Run: headless pygame with SDL's dummy video driver; simulated clock (each Clock.tick advances the game by its frame time, no real sleeping); random seed 0; keys injected as events and as key.get_pressed() state; mouse plan: one left click at the window centre at the start of phase 2, then a move to the lower-right quarter at the start of phase 3; restart key R tapped at the start of phases 3 and 4.
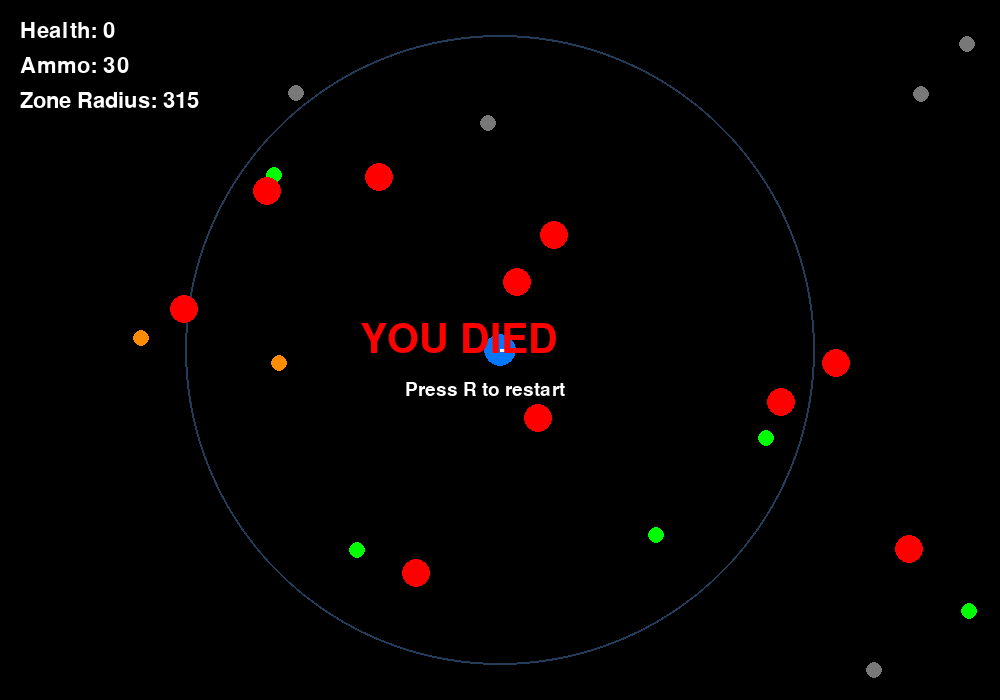
Frame 1 of 4 · flips 1–60 · no input
Frame 2 of 4 · flips 61–180 · clicked the window centre · tapped SPACE, RETURN · held RIGHT (→), D · screen unchanged from frame 1, image omitted
Frame 3 of 4 · flips 181–300 · moved the mouse to the lower-right quarter · tapped R · held DOWN (↓), S · screen unchanged from frame 2, image omitted
Frame 4 of 4 · flips 301–420 · tapped R · held LEFT (←), A, UP (↑), W · screen unchanged from frame 3, image omitted

The pygame program that drew these frames:

import math
import random
import sys

import pygame

# ------------------
# Config
# ------------------
WIDTH, HEIGHT = 1000, 700
FPS = 60

WHITE = (255, 255, 255)
BLACK = (0, 0, 0)
RED = (255, 0, 0)
GREEN = (0, 255, 0)
BLUE = (0, 120, 255)
YELLOW = (255, 220, 70)
ORANGE = (255, 140, 0)
GRAY = (120, 120, 120)


class Player:
    def __init__(self):
        self.x = WIDTH // 2
        self.y = HEIGHT // 2
        self.radius = 16
        self.speed = 4
        self.health = 100
        self.ammo = 30
        self.max_health = 100
        self.fire_cooldown = 0
        self.last_direction = (1, 0)

    def move(self, keys):
        dx = 0
        dy = 0

        if keys[pygame.K_w]:
            dy -= 1
        if keys[pygame.K_s]:
            dy += 1
        if keys[pygame.K_a]:
            dx -= 1
        if keys[pygame.K_d]:
            dx += 1

        if dx != 0 or dy != 0:
            length = math.hypot(dx, dy)
            dx /= length
            dy /= length
            self.x += dx * self.speed
            self.y += dy * self.speed

            self.last_direction = (dx, dy)

        self.x = max(self.radius, min(WIDTH - self.radius, self.x))
        self.y = max(self.radius, min(HEIGHT - self.radius, self.y))

    def shoot(self, target_x, target_y):
        if self.fire_cooldown > 0 or self.ammo <= 0:
            return None

        self.ammo -= 1
        self.fire_cooldown = 0.12

        dx = target_x - self.x
        dy = target_y - self.y
        distance = math.hypot(dx, dy) or 1

        bullet = {
            "x": self.x,
            "y": self.y,
            "vx": (dx / distance) * 8,
            "vy": (dy / distance) * 8,
            "radius": 5,
            "color": YELLOW,
        }
        return bullet

    def take_damage(self, amount):
        self.health -= amount
        self.health = max(0, self.health)

    def draw(self, screen):
        pygame.draw.circle(screen, BLUE, (int(self.x), int(self.y)), self.radius)
        # a small direction indicator
        dir_x = self.x + self.last_direction[0] * (self.radius + 8)
        dir_y = self.y + self.last_direction[1] * (self.radius + 8)
        pygame.draw.line(screen, WHITE, (self.x, self.y), (dir_x, dir_y), 3)


class Enemy:
    def __init__(self, x, y):
        self.x = x
        self.y = y
        self.radius = 14
        self.speed = random.randint(1, 2)
        self.health = 50

    def update(self, player):
        dx = player.x - self.x
        dy = player.y - self.y
        distance = math.hypot(dx, dy) or 1
        self.x += (dx / distance) * self.speed
        self.y += (dy / distance) * self.speed

        if math.hypot(player.x - self.x, player.y - self.y) < self.radius + player.radius:
            player.take_damage(1)

    def draw(self, screen):
        pygame.draw.circle(screen, RED, (int(self.x), int(self.y)), self.radius)


class Loot:
    def __init__(self, x, y, kind):
        self.x = x
        self.y = y
        self.radius = 8
        self.kind = kind
        if kind == "medkit":
            self.color = GREEN
        elif kind == "ammo":
            self.color = ORANGE
        else:
            self.color = GRAY

    def draw(self, screen):
        pygame.draw.circle(screen, self.color, (int(self.x), int(self.y)), self.radius)


class Game:
    def __init__(self):
        pygame.init()
        self.screen = pygame.display.set_mode((WIDTH, HEIGHT))
        pygame.display.set_caption("Battle Royale Prototype")
        self.clock = pygame.time.Clock()

        self.player = Player()
        self.enemies = []
        self.bullets = []
        self.loot = []
        self.game_over = False
        self.safe_zone = {
            "x": WIDTH // 2,
            "y": HEIGHT // 2,
            "radius": 320,
            "damage": 5,
        }

        for _ in range(12):
            self.enemies.append(Enemy(random.randint(30, WIDTH - 30), random.randint(30, HEIGHT - 30)))

        for _ in range(12):
            kind = random.choice(["medkit", "ammo", "armor"])
            self.loot.append(Loot(random.randint(30, WIDTH - 30), random.randint(30, HEIGHT - 30), kind))

    def spawn_enemy(self):
        self.enemies.append(Enemy(random.randint(20, WIDTH - 20), random.randint(20, HEIGHT - 20)))

    def update_safe_zone(self):
        self.safe_zone["radius"] = max(80, self.safe_zone["radius"] - 0.08)
        dist = math.hypot(self.player.x - self.safe_zone["x"], self.player.y - self.safe_zone["y"])
        if dist > self.safe_zone["radius"]:
            self.player.take_damage(self.safe_zone["damage"])

    def handle_events(self):
        for event in pygame.event.get():
            if event.type == pygame.QUIT:
                return False
            if event.type == pygame.MOUSEBUTTONDOWN and event.button == 1 and not self.game_over:
                mouse_x, mouse_y = pygame.mouse.get_pos()
                bullet = self.player.shoot(mouse_x, mouse_y)
                if bullet:
                    self.bullets.append(bullet)

        keys = pygame.key.get_pressed()
        if not self.game_over:
            self.player.move(keys)
        return True

    def update(self):
        if self.game_over:
            return

        self.update_safe_zone()

        for enemy in self.enemies:
            enemy.update(self.player)

        for bullet in self.bullets[:]:
            bullet["x"] += bullet["vx"]
            bullet["y"] += bullet["vy"]

            if bullet["x"] < 0 or bullet["x"] > WIDTH or bullet["y"] < 0 or bullet["y"] > HEIGHT:
                self.bullets.remove(bullet)
                continue

            for enemy in self.enemies[:]:
                if math.hypot(enemy.x - bullet["x"], enemy.y - bullet["y"]) < enemy.radius + bullet["radius"]:
                    enemy.health -= 25
                    self.bullets.remove(bullet)
                    if enemy.health <= 0:
                        self.enemies.remove(enemy)
                    break

        for item in self.loot[:]:
            if math.hypot(self.player.x - item.x, self.player.y - item.y) < self.player.radius + item.radius + 5:
                if item.kind == "medkit":
                    self.player.health = min(self.player.max_health, self.player.health + 25)
                elif item.kind == "ammo":
                    self.player.ammo += 12
                else:
                    self.player.health = min(self.player.max_health, self.player.health + 15)
                self.loot.remove(item)

        if len(self.enemies) < 15 and random.random() < 0.02:
            self.spawn_enemy()

        if self.player.health <= 0:
            self.game_over = True

    def draw_hud(self):
        font = pygame.font.SysFont(None, 32)
        health_text = font.render(f"Health: {self.player.health}", True, WHITE)
        ammo_text = font.render(f"Ammo: {self.player.ammo}", True, WHITE)
        zone_text = font.render(f"Zone Radius: {int(self.safe_zone['radius'])}", True, WHITE)

        self.screen.blit(health_text, (20, 20))
        self.screen.blit(ammo_text, (20, 55))
        self.screen.blit(zone_text, (20, 90))

        if self.game_over:
            over_font = pygame.font.SysFont(None, 60)
            text = over_font.render("YOU DIED", True, RED)
            self.screen.blit(text, (WIDTH // 2 - 140, HEIGHT // 2 - 30))
            hint = pygame.font.SysFont(None, 28)
            restart_text = hint.render("Press R to restart", True, WHITE)
            self.screen.blit(restart_text, (WIDTH // 2 - 95, HEIGHT // 2 + 30))

    def draw(self):
        self.screen.fill(BLACK)

        pygame.draw.circle(self.screen, (35, 60, 90), (int(self.safe_zone["x"]), int(self.safe_zone["y"])), int(self.safe_zone["radius"]), 2)

        for item in self.loot:
            item.draw(self.screen)

        for bullet in self.bullets:
            pygame.draw.circle(self.screen, bullet["color"], (int(bullet["x"]), int(bullet["y"])), bullet["radius"])

        for enemy in self.enemies:
            enemy.draw(self.screen)

        self.player.draw(self.screen)
        self.draw_hud()
        pygame.display.flip()

    def run(self):
        while True:
            running = self.handle_events()
            if not running:
                pygame.quit()
                sys.exit()

            if self.game_over:
                keys = pygame.key.get_pressed()
                if keys[pygame.K_r]:
                    self.__init__()
            else:
                self.update()

            self.draw()
            self.clock.tick(FPS)


if __name__ == "__main__":
    game = Game()
    game.run()
